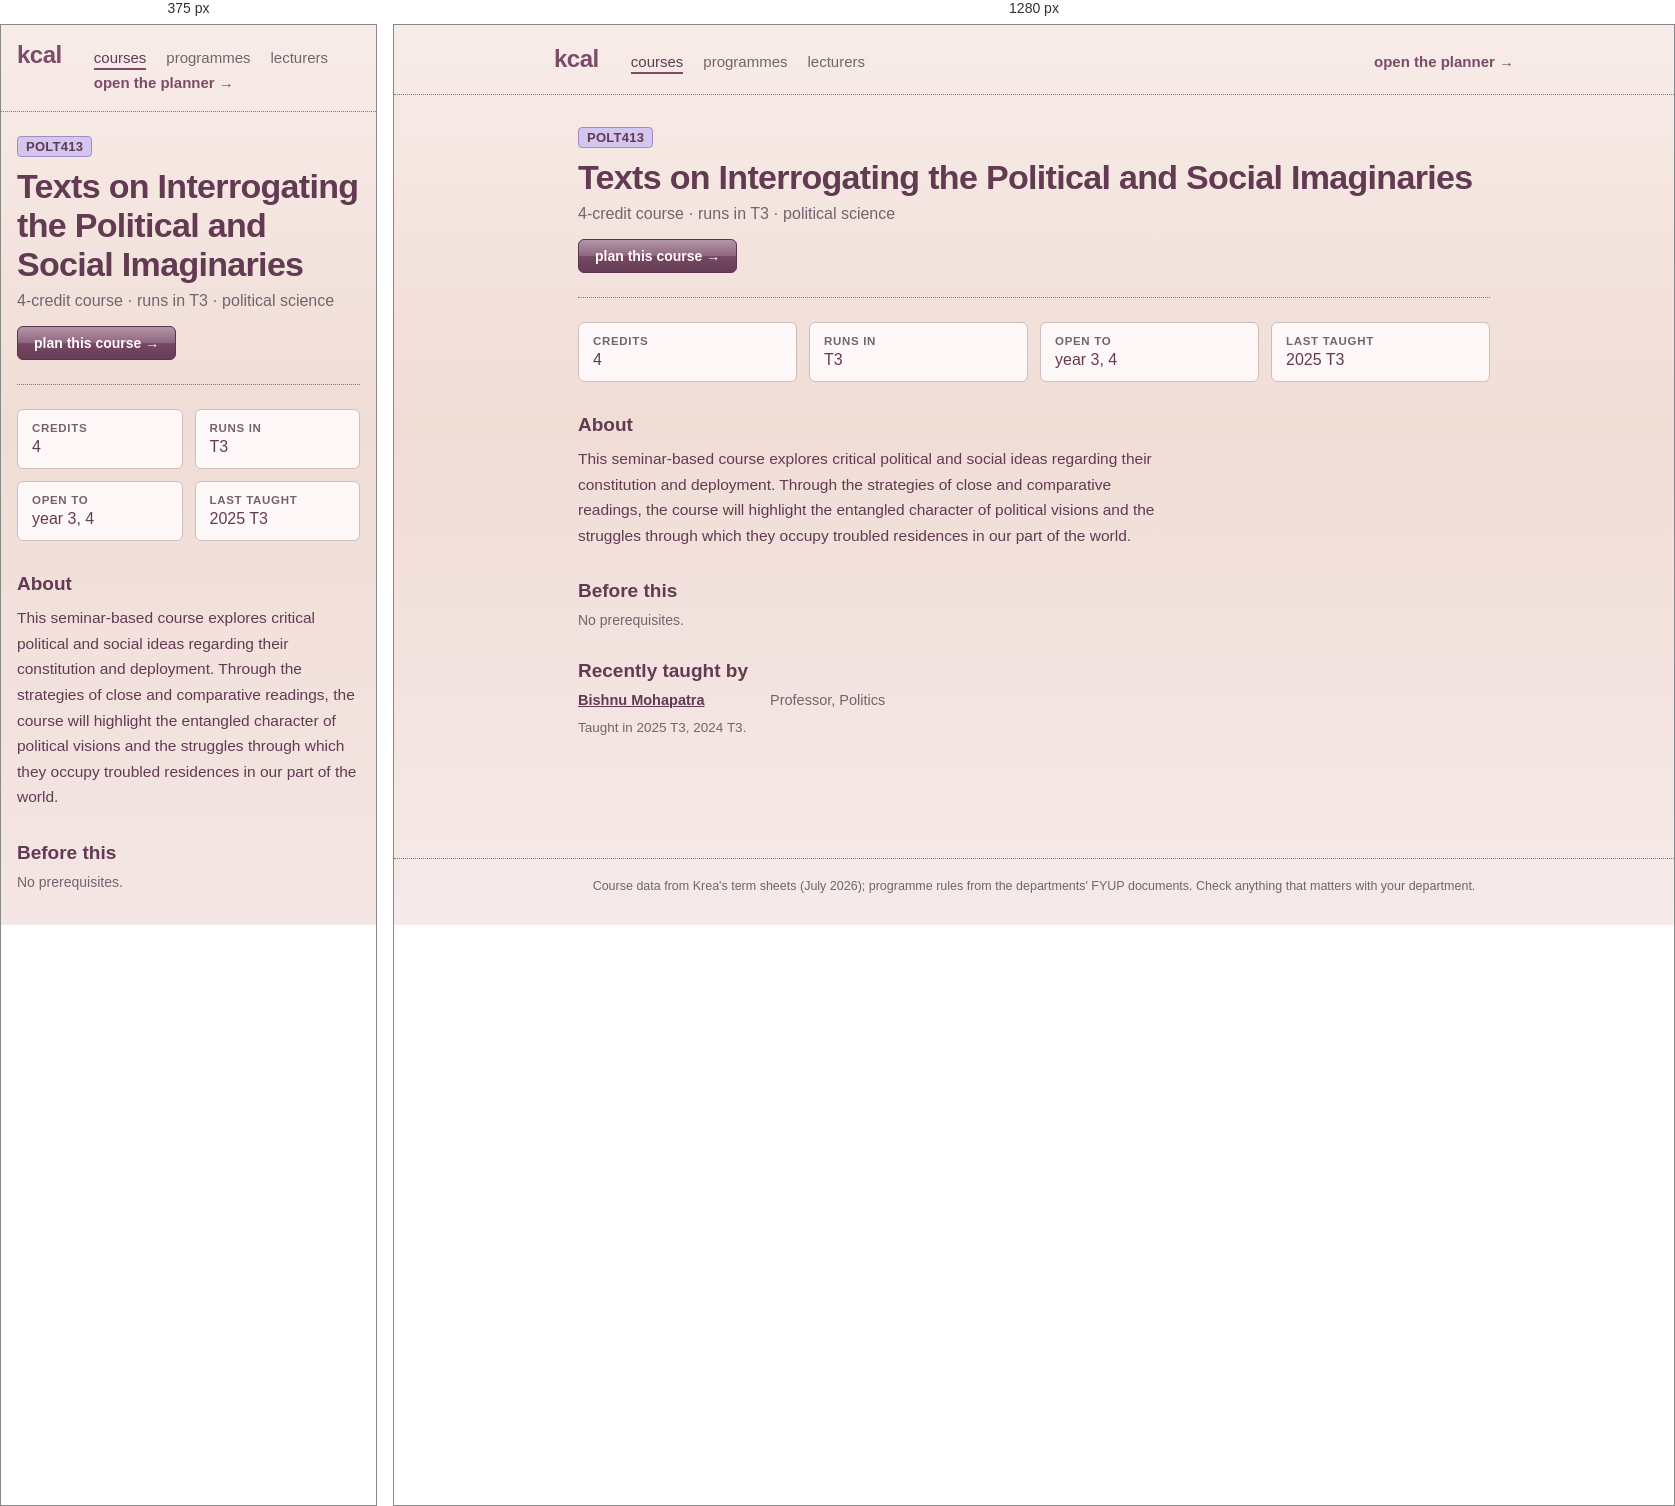
Rendered at 375 px and 1280 px, left to right.

<!-- file: POLT413.html -->
<!doctype html>
<html lang="en">
	<head>
		<meta charset="utf-8" />
		<meta name="viewport" content="width=device-width, initial-scale=1, viewport-fit=cover" />
		<title>kcal</title>
		<!-- Preserve browser data from before the kcal rename (tracey → relay → kcal)
		     before app modules load. Newest name first, so its data wins. -->
		<script>
			try {
				var keys = Object.keys(localStorage);
				for (var prefix of ['relay-', 'tracey-']) {
					for (var key of keys) {
						if (!key.startsWith(prefix)) continue;
						var nextKey = 'kcal-' + key.slice(prefix.length);
						if (localStorage.getItem(nextKey) === null) {
							localStorage.setItem(nextKey, localStorage.getItem(key));
						}
					}
				}
			} catch (e) {
				// Storage may be unavailable; the app still works for this session.
			}
		</script>
		<!-- theme + text size applied before first paint, so a dark-mode
		     reload never flashes the light palette. Mirrors the storage
		     shape in $lib/settings.svelte.ts — change both together. -->
		<script>
			try {
				var s = JSON.parse(localStorage.getItem('kcal-settings') || '{}');
				var t = s.theme || 'light';
				if (t === 'system') t = matchMedia('(prefers-color-scheme: dark)').matches ? 'dark' : 'light';
				document.documentElement.dataset.theme = t;
				var scales = { small: 0.9, normal: 1, large: 1.1, huge: 1.2 };
				document.documentElement.style.setProperty('--text-scale', scales[s.textSize] || 1);
				document.documentElement.style.fontSize = 'calc(clamp(10px, 0.52vw, 11px) * var(--text-scale, 1))';
			} catch (e) {
				document.documentElement.dataset.theme = 'light';
			}
		</script>
		<!--bbesdc--><meta name="description" content="POLT413 Texts on Interrogating the Political and Social Imaginaries: 4-credit course · runs in T3 · political science."/> <link rel="canonical" href="http://localhost:5173/courses/POLT413"/><!----><title>POLT413 Texts on Interrogating the Political and Social Imaginaries · kcal</title>
		<link href="../_app/immutable/assets/app.DrowwiZI.css" rel="stylesheet">
		<link href="../_app/immutable/assets/2.BsnpgWsW.css" rel="stylesheet">
		<link href="../_app/immutable/assets/CourseList.CGnjhY89.css" rel="stylesheet">
		<link href="../_app/immutable/assets/6.QDdtBoMd.css" rel="stylesheet">
	</head>
	<body data-sveltekit-preload-data="hover">
		<!-- Netlify reads forms out of the deployed HTML at build time, and the
		     real feedback form lives inside a modal that isn't rendered until
		     the student opens settings. This hidden twin is what gets detected;
		     Settings.svelte posts to it by name. Keep the fields in step. -->
		<form name="feedback" data-netlify="true" netlify-honeypot="bot-field" hidden>
			<input type="hidden" name="form-name" value="feedback" />
			<input type="text" name="bot-field" />
			<textarea name="message"></textarea>
			<input type="text" name="plan" />
			<input type="text" name="credits" />
		</form>
		<div style="display: contents"><!--[--><!--[0--><!--[--><!--[0--><!--[--><div class="site svelte-1br2sqw"><header class="masthead svelte-1br2sqw"><a class="brand svelte-1br2sqw" href="/">kcal</a> <nav aria-label="site" class="svelte-1br2sqw"><!--[--><a href="/courses" aria-current="page" class="svelte-1br2sqw">courses</a><a href="/programmes" class="svelte-1br2sqw">programmes</a><a href="/lecturers" class="svelte-1br2sqw">lecturers</a><!--]--> <a class="plan svelte-1br2sqw" href="/">open the planner →</a></nav></header> <main class="svelte-1br2sqw"><!--[--><article><header class="svelte-bbesdc"><p class="codes svelte-bbesdc"><!--[--><a href="/programmes/political-science" title="political science" class="svelte-bbesdc">POLT413</a><!--]--></p> <h1 class="svelte-bbesdc">Texts on Interrogating the Political and Social Imaginaries</h1> <p class="lede svelte-bbesdc">4-credit course · runs in T3 · political science</p> <a class="plan svelte-bbesdc" href="/?course=POLT413">plan this course →</a></header> <dl class="facts svelte-bbesdc"><div class="svelte-bbesdc"><dt class="svelte-bbesdc">credits</dt><dd class="svelte-bbesdc">4</dd></div> <div class="svelte-bbesdc"><dt class="svelte-bbesdc">runs in</dt><dd class="svelte-bbesdc">T3</dd></div> <div class="svelte-bbesdc"><dt class="svelte-bbesdc">open to</dt><dd class="svelte-bbesdc">year 3, 4</dd></div> <!--[0--><div class="svelte-bbesdc"><dt class="svelte-bbesdc">last taught</dt><dd class="svelte-bbesdc">2025 T3</dd></div><!--]--></dl> <!--[0--><section class="svelte-bbesdc"><h2 class="svelte-bbesdc">About</h2> <p class="prose svelte-bbesdc">This seminar-based course explores critical political and social ideas regarding their constitution and deployment. Through the strategies of close and comparative readings, the course will highlight the entangled character of political visions and the struggles through which they occupy troubled residences in our part of the world.</p></section><!--]--> <section class="svelte-bbesdc"><h2 class="svelte-bbesdc">Before this</h2> <!--[-1--><p class="empty svelte-jjk1y5">No prerequisites.</p><!--]--><!----> <!--[-1--><!--]--></section> <!--[-1--><!--]--> <!--[-1--><!--]--> <!--[0--><section class="svelte-bbesdc"><h2 class="svelte-bbesdc">Recently taught by</h2> <ul class="people svelte-bbesdc"><!--[--><li class="svelte-bbesdc"><a href="/lecturers/bishnu-mohapatra" class="svelte-bbesdc">Bishnu Mohapatra</a><!--[0--><span class="svelte-bbesdc">Professor, Politics</span><!--]--></li><!--]--></ul> <!--[0--><p class="note svelte-bbesdc">Taught in 2025 T3, 2024 T3.</p><!--]--></section><!--]--></article><!--]--><!----></main> <footer class="svelte-1br2sqw"><p>Course data from Krea's term sheets (July 2026); programme rules from the departments' FYUP
			documents. Check anything that matters with your department.</p></footer></div><!--]--><!--]--><!----><!--]--><!--]--> <!--[-1--><!--]--><!--]--></div>
	</body>
</html>


/* @media block from app.DrowwiZI.css */
@media(max-width:767px){:root{--text-body: 1.5rem}button,select,input:not([type=checkbox]):not([type=radio]){min-height:44px}button{min-width:44px}label:has(input[type=checkbox]),label:has(input[type=radio]){min-height:44px}}

/* @media block from 2.BsnpgWsW.css */
@media(max-width:767px){.masthead.svelte-1br2sqw{padding:1.6rem}nav.svelte-1br2sqw .plan:where(.svelte-1br2sqw){margin-left:0}main.svelte-1br2sqw{padding:2.4rem 1.6rem 4.8rem}}